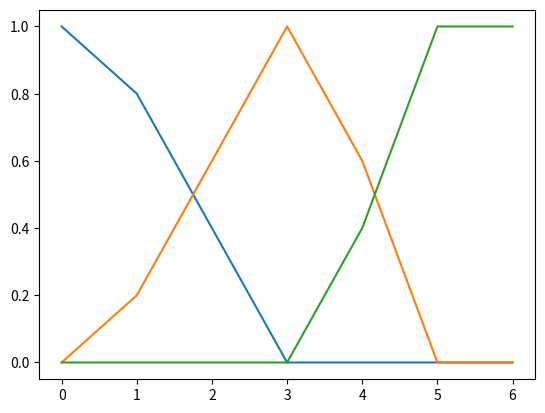

Source code (Python):
import matplotlib.pyplot as plt


def show_func(x, func):
    plt.figure(figsize=(8, 5))
    plt.plot(x, func, 'k', label='ФП')
    plt.ylabel('f')
    plt.xlabel('x')
    plt.ylim(-0.1, 1.1)
    plt.legend(loc=2)
    plt.show()


terms = ['Низкий', 'Средний', 'Высокий']
ranges = ['0-5', '6-10', '11-15', '16-20', '21-25', '26-30', '35-40']
experts = [
    [[1, 0, 0], [1, 0, 0], [1, 0, 0], [0, 1, 0], [0, 1, 0], [0, 0, 1], [0, 0, 1]],
    [[1, 0, 0], [1, 0, 0], [0, 1, 0], [0, 1, 0], [0, 1, 0], [0, 0, 1], [0, 0, 1]],
    [[1, 0, 0], [1, 0, 0], [0, 1, 0], [0, 1, 0], [0, 0, 1], [0, 0, 1], [0, 0, 1]],
    [[1, 0, 0], [0, 1, 0], [0, 1, 0], [0, 1, 0], [0, 0, 1], [0, 0, 1], [0, 0, 1]],
    [[1, 0, 0], [1, 0, 0], [1, 0, 0], [0, 1, 0], [0, 1, 0], [0, 0, 1], [0, 0, 1]],
]

counts = [[0 for i in range(3)] for j in range(7)]
print(counts)

for i in range(5):
    for j in range(7):
        counts[j][0] += experts[i][j][0]
        counts[j][1] += experts[i][j][1]
        counts[j][2] += experts[i][j][2]

print(counts)

for i in range(7):
    for j in range(3):
        counts[i][j] /= 5

print(counts)

f_low = [0 for i in range(7)]
f_medium = [0 for i in range(7)]
f_high = [0 for i in range(7)]

for i in range(7):
    for j in range(3):
        f_low[i] = counts[i][0]
        f_medium[i] = counts[i][1]
        f_high[i] = counts[i][2]

print(f_low)
print(f_medium)
print(f_high)

plt.plot(f_low)
plt.plot(f_medium)
plt.plot(f_high)
plt.show()
